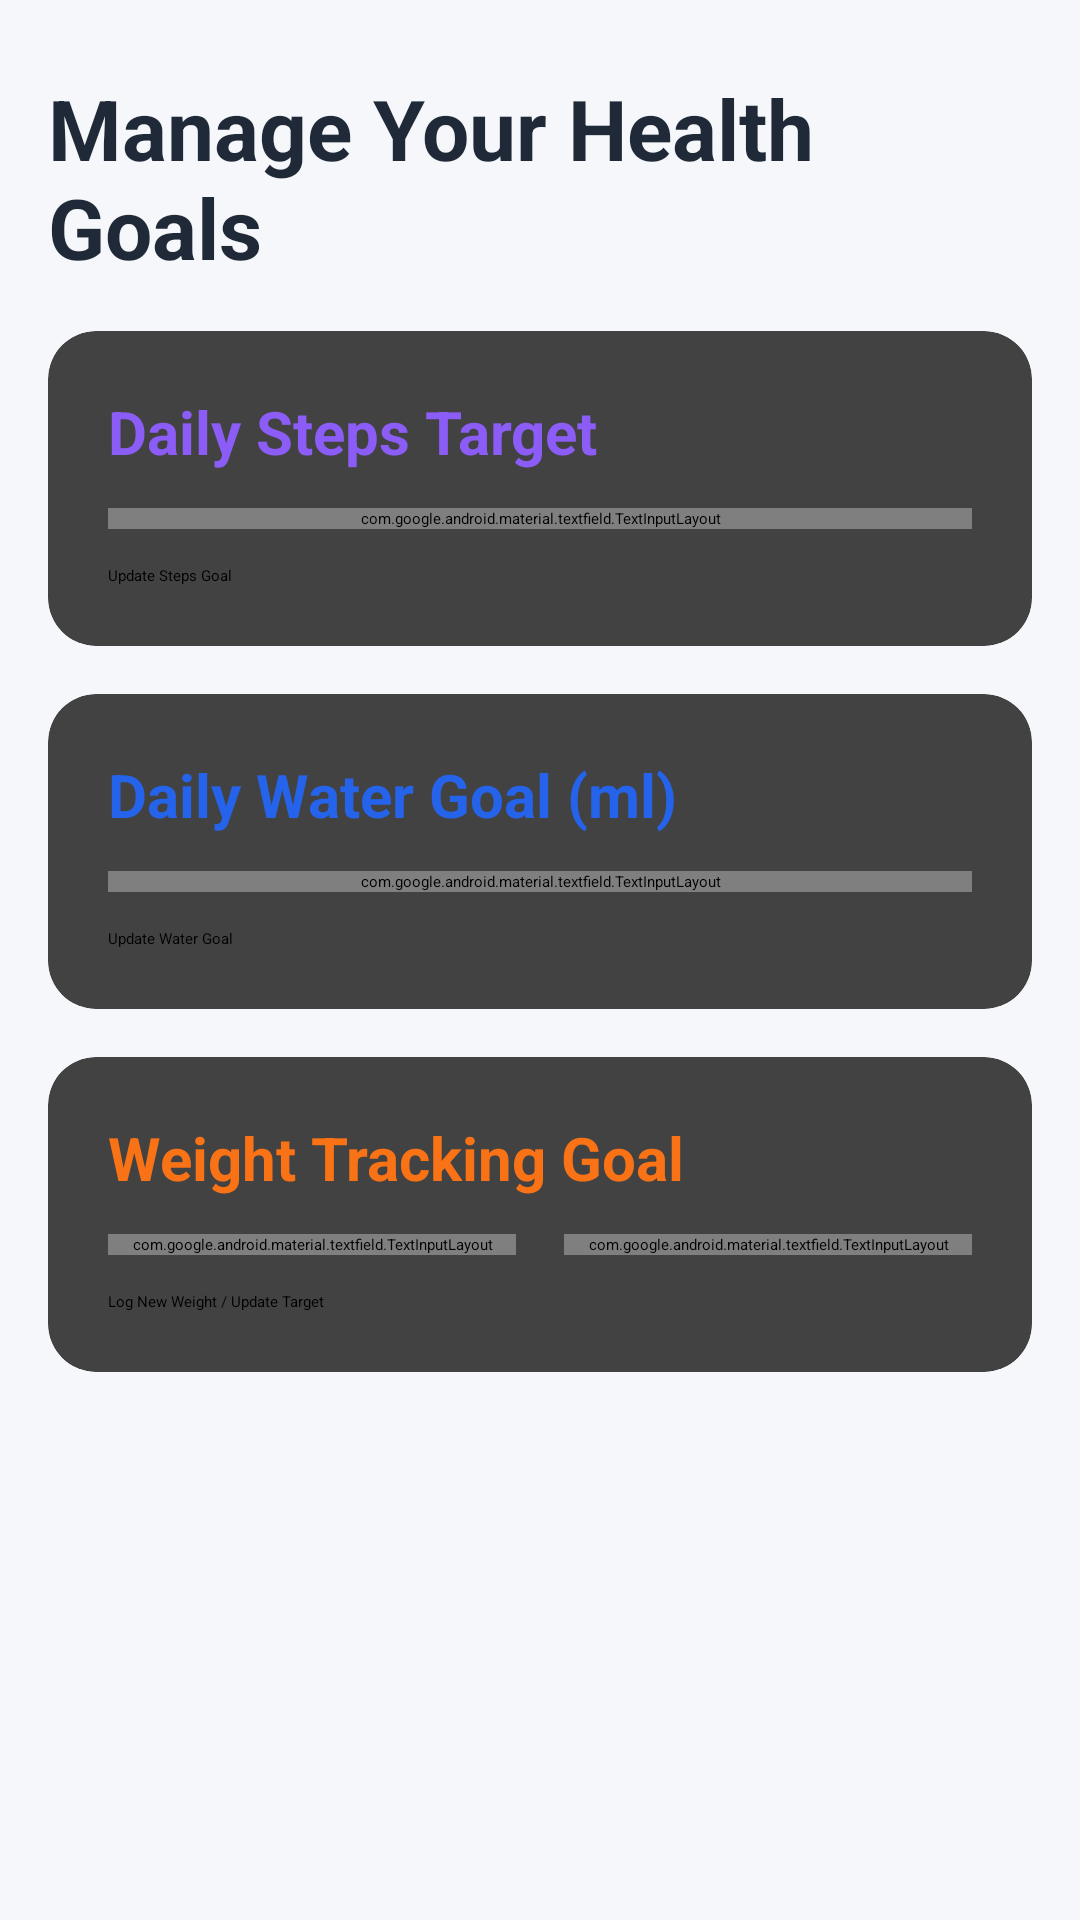

The Android layout XML behind this screen, and the referenced resources:
<!-- AndroidManifest.xml: application theme Theme.FitnessTracker -->
<!-- res/layout/goals_activity.xml -->
<?xml version="1.0" encoding="utf-8"?>
<ScrollView
    xmlns:android="http://schemas.android.com/apk/res/android"
    xmlns:app="http://schemas.android.com/apk/res-auto"
    xmlns:tools="http://schemas.android.com/tools"
    android:layout_width="match_parent"
    android:layout_height="match_parent"
    android:background="#F5F7FA"
    android:clipToPadding="false"
    android:paddingBottom="16dp"
    tools:context=".GoalsActivity">

    <LinearLayout
        android:layout_width="match_parent"
        android:layout_height="wrap_content"
        android:orientation="vertical"
        android:paddingStart="16dp"
        android:paddingEnd="16dp"
        android:paddingTop="24dp">

        
        <TextView
            android:layout_width="wrap_content"
            android:layout_height="wrap_content"
            android:text="Manage Your Health Goals"
            android:textSize="28sp"
            android:textStyle="bold"
            android:textColor="#1F2937"
            android:layout_marginBottom="16dp"/>

        
        <androidx.cardview.widget.CardView
            style="@style/Widget.Material3.CardView.Elevated"
            android:layout_width="match_parent"
            android:layout_height="wrap_content"
            android:layout_marginBottom="16dp"
            app:cardCornerRadius="16dp"
            app:cardElevation="4dp">

            <LinearLayout
                android:layout_width="match_parent"
                android:layout_height="wrap_content"
                android:orientation="vertical"
                android:padding="20dp">

                <TextView
                    android:layout_width="wrap_content"
                    android:layout_height="wrap_content"
                    android:text="Daily Steps Target"
                    android:textSize="20sp"
                    android:textStyle="bold"
                    android:textColor="#8B5CF6"
                    android:layout_marginBottom="12dp"/>

                <com.google.android.material.textfield.TextInputLayout

                    android:id="@+id/input_steps_goal_layout"
                    android:layout_width="match_parent"
                    android:layout_height="wrap_content"
                    app:boxCornerRadiusTopStart="8dp"
                    app:boxCornerRadiusTopEnd="8dp"
                    app:boxCornerRadiusBottomStart="8dp"
                    app:boxCornerRadiusBottomEnd="8dp"
                    app:hintTextColor="#8B5CF6"
                    style="@style/Widget.Material3.TextInputLayout.OutlinedBox">

                    <com.google.android.material.textfield.TextInputEditText
                        android:id="@+id/input_steps_goal"
                        android:layout_width="match_parent"
                        android:layout_height="wrap_content"
                        android:hint="Set Target (e.g., 10000)"
                        android:text="10,000"
                        android:inputType="number"/>
                </com.google.android.material.textfield.TextInputLayout>

                <Button
                    android:id="@+id/btn_update_steps_goal"
                    android:layout_width="match_parent"
                    android:layout_height="wrap_content"
                    android:layout_marginTop="12dp"
                    android:text="Update Steps Goal"
                    android:backgroundTint="#8B5CF6"
                    app:cornerRadius="12dp"/>

            </LinearLayout>
        </androidx.cardview.widget.CardView>

        
        <androidx.cardview.widget.CardView
            style="@style/Widget.Material3.CardView.Elevated"
            android:layout_width="match_parent"
            android:layout_height="wrap_content"
            android:layout_marginBottom="16dp"
            app:cardCornerRadius="16dp"
            app:cardElevation="4dp">

            <LinearLayout
                android:layout_width="match_parent"
                android:layout_height="wrap_content"
                android:orientation="vertical"
                android:padding="20dp">

                <TextView
                    android:layout_width="wrap_content"
                    android:layout_height="wrap_content"
                    android:text="Daily Water Goal (ml)"
                    android:textSize="20sp"
                    android:textStyle="bold"
                    android:textColor="#2563EB"
                    android:layout_marginBottom="12dp"/>

                <com.google.android.material.textfield.TextInputLayout
                    android:id="@+id/input_water_goal_layout"
                    android:layout_width="match_parent"
                    android:layout_height="wrap_content"
                    app:boxCornerRadiusTopStart="8dp"
                    app:boxCornerRadiusTopEnd="8dp"
                    app:boxCornerRadiusBottomStart="8dp"
                    app:boxCornerRadiusBottomEnd="8dp"
                    app:hintTextColor="#2563EB"
                    style="@style/Widget.Material3.TextInputLayout.OutlinedBox">

                    <com.google.android.material.textfield.TextInputEditText
                        android:id="@+id/input_water_goal"
                        android:layout_width="match_parent"
                        android:layout_height="wrap_content"
                        android:hint="Set Target (e.g., 2000)"
                        android:text="2,000"
                        android:inputType="number"/>
                </com.google.android.material.textfield.TextInputLayout>

                <Button
                    android:id="@+id/btn_update_water_goal"
                    android:layout_width="match_parent"
                    android:layout_height="wrap_content"
                    android:layout_marginTop="12dp"
                    android:text="Update Water Goal"
                    android:backgroundTint="#2563EB"
                    app:cornerRadius="12dp"/>

            </LinearLayout>
        </androidx.cardview.widget.CardView>


        
        <androidx.cardview.widget.CardView
            style="@style/Widget.Material3.CardView.Elevated"
            android:layout_width="match_parent"
            android:layout_height="wrap_content"
            app:cardCornerRadius="16dp"
            app:cardElevation="4dp">

            <LinearLayout
                android:layout_width="match_parent"
                android:layout_height="wrap_content"
                android:orientation="vertical"
                android:padding="20dp">

                <TextView
                    android:layout_width="wrap_content"
                    android:layout_height="wrap_content"
                    android:text="Weight Tracking Goal"
                    android:textSize="20sp"
                    android:textStyle="bold"
                    android:textColor="#F97316"
                    android:layout_marginBottom="12dp"/>

                <LinearLayout
                    android:layout_width="match_parent"
                    android:layout_height="wrap_content"
                    android:orientation="horizontal"
                    android:weightSum="2"
                    android:layout_marginBottom="12dp">

                    <com.google.android.material.textfield.TextInputLayout
                        android:layout_width="0dp"
                        android:layout_height="wrap_content"
                        android:layout_weight="1"
                        android:layout_marginEnd="8dp"
                        app:boxCornerRadiusTopStart="8dp"
                        app:boxCornerRadiusTopEnd="8dp"
                        app:boxCornerRadiusBottomStart="8dp"
                        app:boxCornerRadiusBottomEnd="8dp"
                        app:hintTextColor="#F97316"
                        style="@style/Widget.Material3.TextInputLayout.OutlinedBox">

                        <com.google.android.material.textfield.TextInputEditText
                            android:id="@+id/input_current_weight"
                            android:layout_width="match_parent"
                            android:layout_height="wrap_content"
                            android:hint="Current Weight (kg/lb)"
                            android:inputType="numberDecimal"
                            android:text="75.5"/>
                    </com.google.android.material.textfield.TextInputLayout>

                    <com.google.android.material.textfield.TextInputLayout
                        android:layout_width="0dp"
                        android:layout_height="wrap_content"
                        android:layout_weight="1"
                        android:layout_marginStart="8dp"
                        app:boxCornerRadiusTopStart="8dp"
                        app:boxCornerRadiusTopEnd="8dp"
                        app:boxCornerRadiusBottomStart="8dp"
                        app:boxCornerRadiusBottomEnd="8dp"
                        app:hintTextColor="#F97316"
                        style="@style/Widget.Material3.TextInputLayout.OutlinedBox">

                        <com.google.android.material.textfield.TextInputEditText
                            android:id="@+id/input_target_weight"
                            android:layout_width="match_parent"
                            android:layout_height="wrap_content"
                            android:hint="Target Weight (kg/lb)"
                            android:inputType="numberDecimal"
                            android:text="70.0"/>
                    </com.google.android.material.textfield.TextInputLayout>
                </LinearLayout>

                <Button
                    android:id="@+id/btn_update_weight_goal"
                    android:layout_width="match_parent"
                    android:layout_height="wrap_content"
                    android:text="Log New Weight / Update Target"
                    android:backgroundTint="#F97316"
                    app:cornerRadius="12dp"/>

            </LinearLayout>
        </androidx.cardview.widget.CardView>

    </LinearLayout>
</ScrollView>
<!-- resources referenced by this layout -->
<resources>

</resources>
